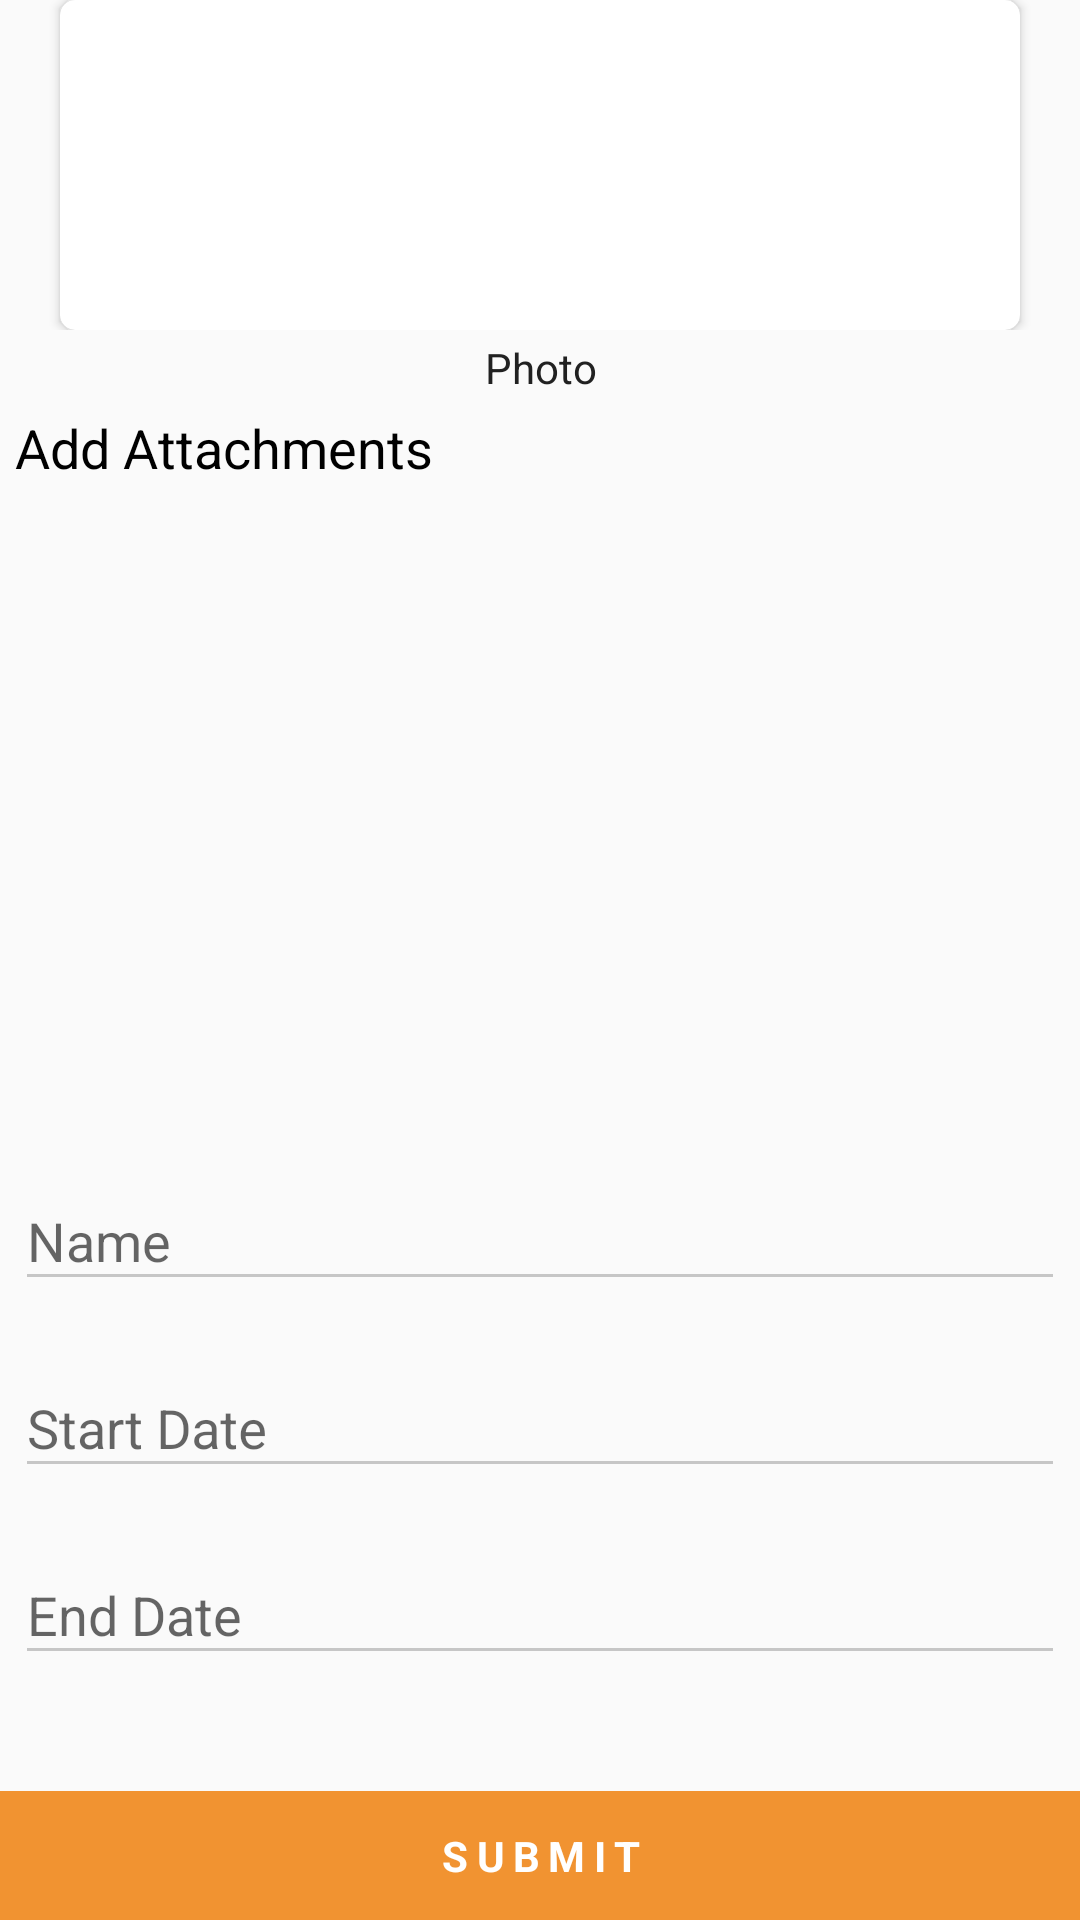

Reconstruct the res/layout file that produces this screen, plus the resources it refers to.
<!-- AndroidManifest.xml: application theme AppTheme -->
<!-- res/layout/offer_register.xml -->
<?xml version="1.0" encoding="utf-8"?>
<RelativeLayout xmlns:android="http://schemas.android.com/apk/res/android"
    xmlns:app="http://schemas.android.com/apk/res-auto"
    android:layout_width="match_parent"
    android:layout_height="match_parent"
    android:orientation="vertical">

    <TextView
        android:id="@+id/submit"
        android:layout_width="match_parent"
        android:layout_height="wrap_content"
        android:layout_alignParentBottom="true"
        android:layout_alignParentLeft="true"
        android:layout_alignParentStart="true"
        android:layout_gravity="bottom"
        android:background="#f19331"
        android:gravity="center"
        android:letterSpacing="0.2"
        android:padding="12dp"
        android:text="SUBMIT"
        android:textColor="#fff"
        android:textStyle="bold" />

    <androidx.core.widget.NestedScrollView
        android:layout_width="match_parent"
        android:layout_height="wrap_content"
        android:layout_marginBottom="50dp">

        <LinearLayout
            android:layout_width="match_parent"
            android:layout_height="wrap_content"
            android:orientation="vertical">

            <FrameLayout
                android:layout_width="match_parent"
                android:layout_gravity="center"
                android:layout_height="wrap_content">

                <ProgressBar
                    android:id="@+id/progressimg"
                    android:layout_width="70.0dip"
                    android:layout_height="70.0dip"
                    android:layout_gravity="center"
                    android:layout_marginTop="10.0dip"
                    android:visibility="gone" />

                <androidx.cardview.widget.CardView
                    android:id="@+id/cardview"
                    android:layout_width="320dp"
                    android:layout_height="110dp"
                    android:layout_gravity="center"
                    app:cardCornerRadius="5dp">

                    <ImageView
                        android:id="@+id/image"
                        android:layout_width="match_parent"
                        android:layout_height="match_parent"
                        android:scaleType="centerCrop" />
                </androidx.cardview.widget.CardView>
            </FrameLayout>

            <TextView
                android:layout_width="fill_parent"
                android:layout_height="wrap_content"
                android:layout_gravity="center"
                android:layout_marginTop="3.0dip"
                android:gravity="center"
                android:text="Photo"
                android:textColor="@color/primaryTextColor" />

            <TextView
                android:layout_width="match_parent"
                android:layout_height="wrap_content"
                android:textColor="#000"
                android:layout_margin="5dp"
                android:text="Add Attachments"
                android:textSize="18dp" />

            <androidx.recyclerview.widget.RecyclerView
                android:id="@+id/attachmentList"
                android:layout_width="match_parent"
                android:minHeight="200dp"
                android:layout_margin="5dp"
                android:padding="3dp"
                android:background="@drawable/rectangle"
                android:layout_height="wrap_content" />

            <com.google.android.material.textfield.TextInputLayout
                android:layout_width="match_parent"
                android:layout_height="wrap_content"
                android:layout_gravity="center"
                android:layout_margin="5dp">

                <EditText
                    android:id="@+id/name"
                    android:layout_width="match_parent"
                    android:layout_height="wrap_content"
                    android:layout_gravity="center"
                    android:backgroundTint="@color/gray"
                    android:hint="Name"
                    android:inputType="textCapWords"
                    android:textColorHint="#c6c6c6"
                    android:textSize="@dimen/textsize" />

            </com.google.android.material.textfield.TextInputLayout>

            <com.google.android.material.textfield.TextInputLayout
                android:layout_width="match_parent"
                android:layout_height="wrap_content"
                android:layout_gravity="center"
                android:layout_margin="5dp">

                <EditText
                    android:id="@+id/startDate"
                    android:layout_width="match_parent"
                    android:layout_height="wrap_content"
                    android:layout_gravity="center"
                    android:backgroundTint="@color/gray"
                    android:hint="Start Date"
                    android:inputType="textCapWords"
                    android:textColorHint="#c6c6c6"
                    android:textSize="@dimen/textsize" />

            </com.google.android.material.textfield.TextInputLayout>

            <com.google.android.material.textfield.TextInputLayout
                android:layout_width="match_parent"
                android:layout_height="wrap_content"
                android:layout_gravity="center"
                android:layout_margin="5dp">

                <EditText
                    android:id="@+id/endDate"
                    android:layout_width="match_parent"
                    android:layout_height="wrap_content"
                    android:layout_gravity="center"
                    android:backgroundTint="@color/gray"
                    android:hint="End Date"
                    android:inputType="textCapWords"
                    android:textColorHint="#c6c6c6"
                    android:textSize="@dimen/textsize" />

            </com.google.android.material.textfield.TextInputLayout>


        </LinearLayout>
    </androidx.core.widget.NestedScrollView>
</RelativeLayout>
<!-- resources referenced by this layout -->
<resources>
  <color name="gray">#c6c6c6</color>
  <color name="primaryTextColor">#212121</color>
  <style name="AppTheme" parent="Theme.AppCompat.Light.DarkActionBar">
          
          <item name="colorPrimary">@color/colorPrimary</item>
          <item name="colorPrimaryDark">@color/colorPrimaryDark</item>
          <item name="colorAccent">@color/colorPrimary</item>
      </style>
  <color name="colorPrimary">#0c8ced </color>
  <color name="colorPrimaryDark">#0689ED</color>
</resources>
